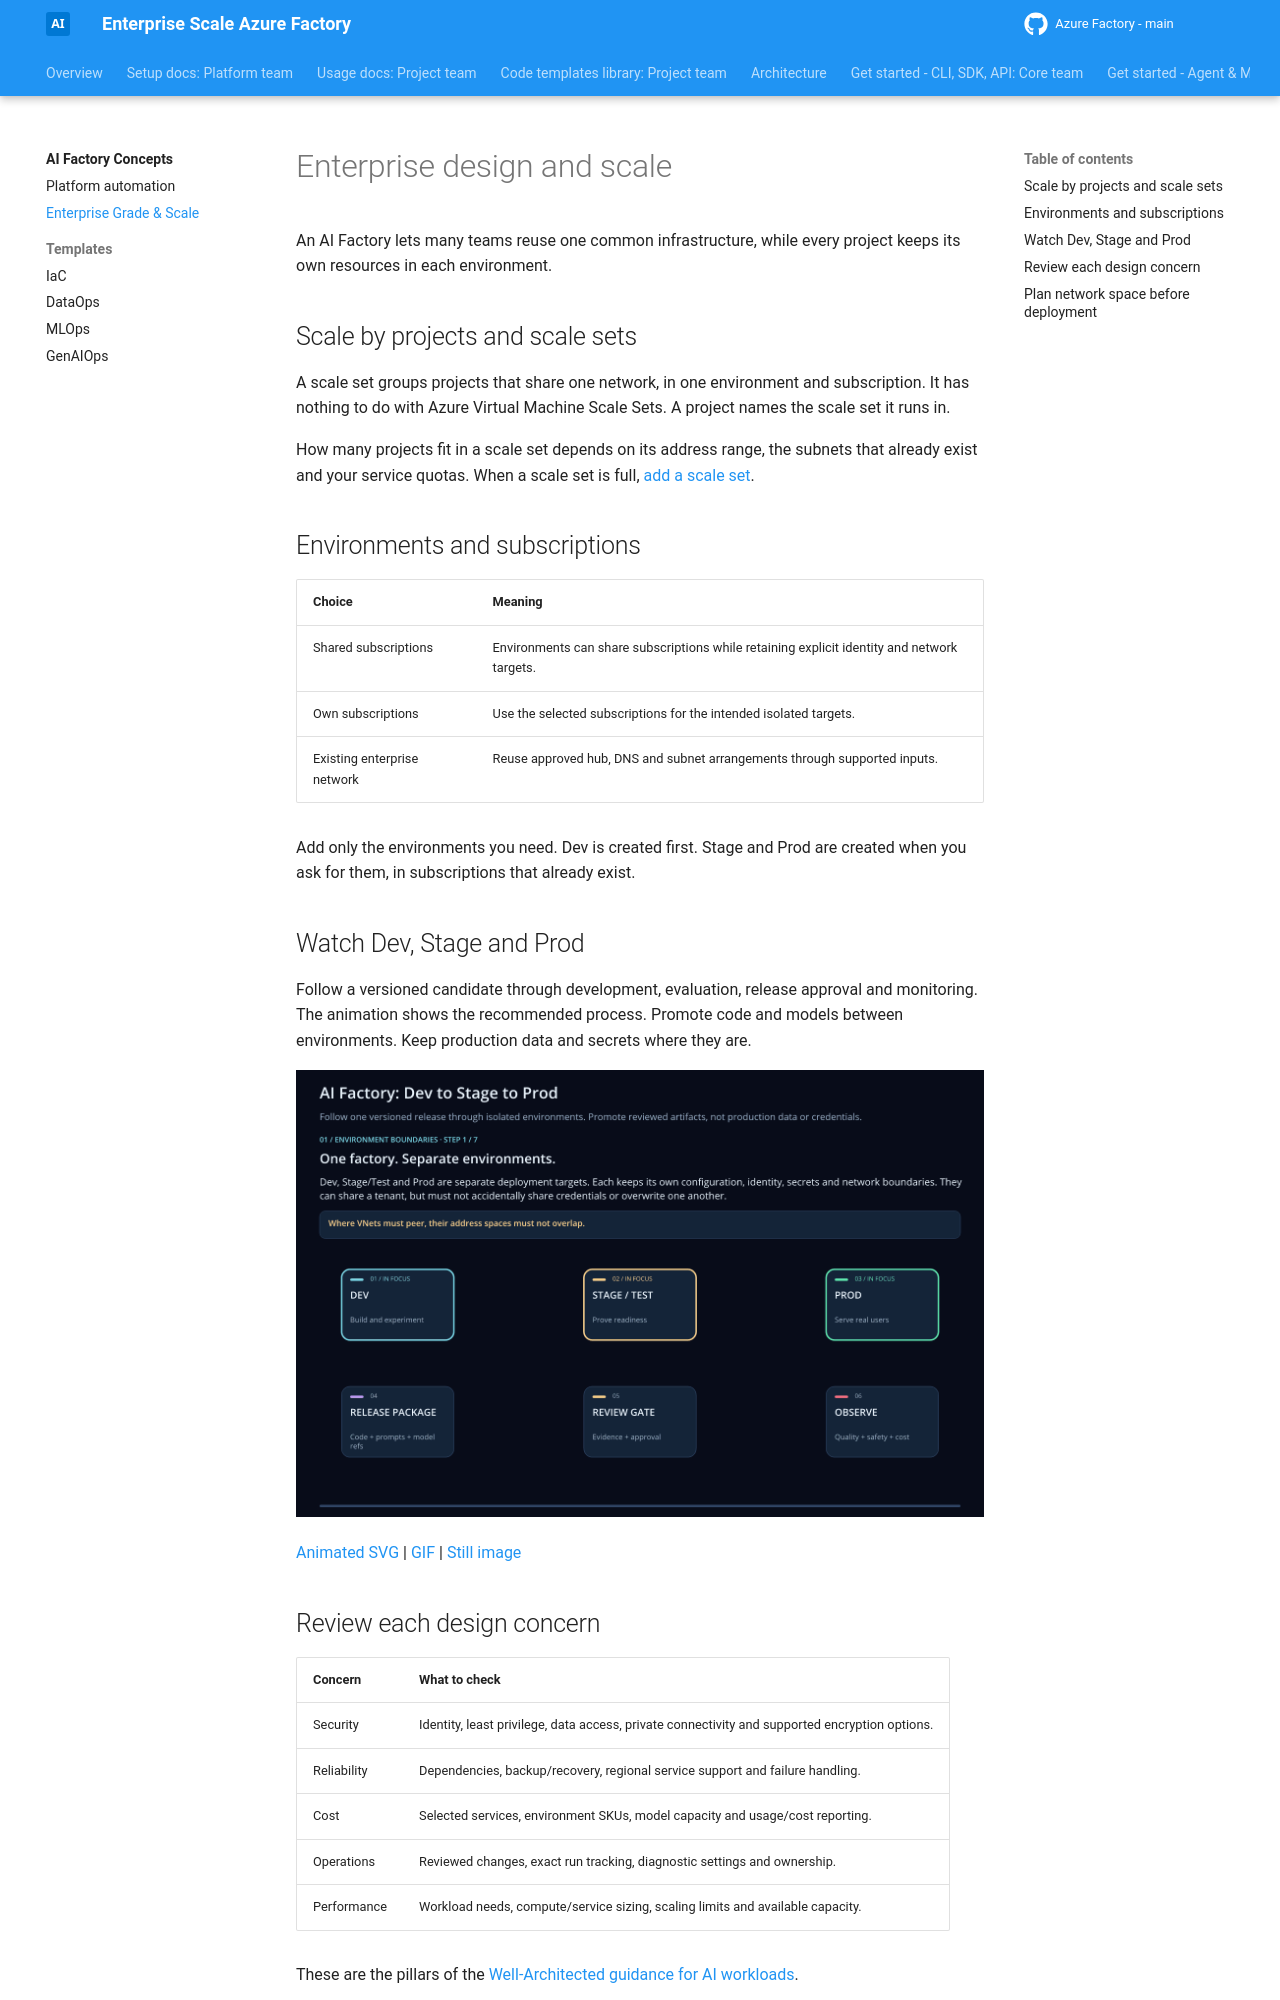

repository: jostrm/azure-enterprise-scale-ml · page: concepts/enterprise-scale/index.html · generator: mkdocs

# Enterprise design and scale

An AI Factory lets many teams reuse one common infrastructure, while every project keeps its own resources
in each environment.

## Scale by projects and scale sets

A scale set groups projects that share one network, in one environment and subscription. It has nothing to
do with Azure Virtual Machine Scale Sets. A project names the scale set it runs in.

How many projects fit in a scale set depends on its address range, the subnets that already exist and your
service quotas. When a scale set is full, [add a scale set](../setup/add-scale-set.md).

## Environments and subscriptions

| Choice | Meaning |
| --- | --- |
| Shared subscriptions | Environments can share subscriptions while retaining explicit identity and network targets. |
| Own subscriptions | Use the selected subscriptions for the intended isolated targets. |
| Existing enterprise network | Reuse approved hub, DNS and subnet arrangements through supported inputs. |

Add only the environments you need. Dev is created first. Stage and Prod are created when you ask for them,
in subscriptions that already exist.

## Watch Dev, Stage and Prod

Follow a versioned candidate through development, evaluation, release approval and monitoring. The
animation shows the recommended process. Promote code and models between environments. Keep production data
and secrets where they are.

<picture>
  <source media="(prefers-reduced-motion: reduce)" srcset="../../assets/animations/promotion.png">
  <img src="../../assets/animations/promotion.gif" alt="A candidate moves from Dev to Stage evaluation and separate production approval, followed by monitoring and governed feedback." width="1400" height="910" loading="lazy">
</picture>

[Animated SVG](../assets/animations/promotion.svg) |
[GIF](../assets/animations/promotion.gif) |
[Still image](../assets/animations/promotion.png)

## Review each design concern

| Concern | What to check |
| --- | --- |
| Security | Identity, least privilege, data access, private connectivity and supported encryption options. |
| Reliability | Dependencies, backup/recovery, regional service support and failure handling. |
| Cost | Selected services, environment SKUs, model capacity and usage/cost reporting. |
| Operations | Reviewed changes, exact run tracking, diagnostic settings and ownership. |
| Performance | Workload needs, compute/service sizing, scaling limits and available capacity. |

These are the pillars of the
[Well-Architected guidance for AI workloads](https://learn.microsoft.com/en-us/azure/well-architected/ai/personas).
